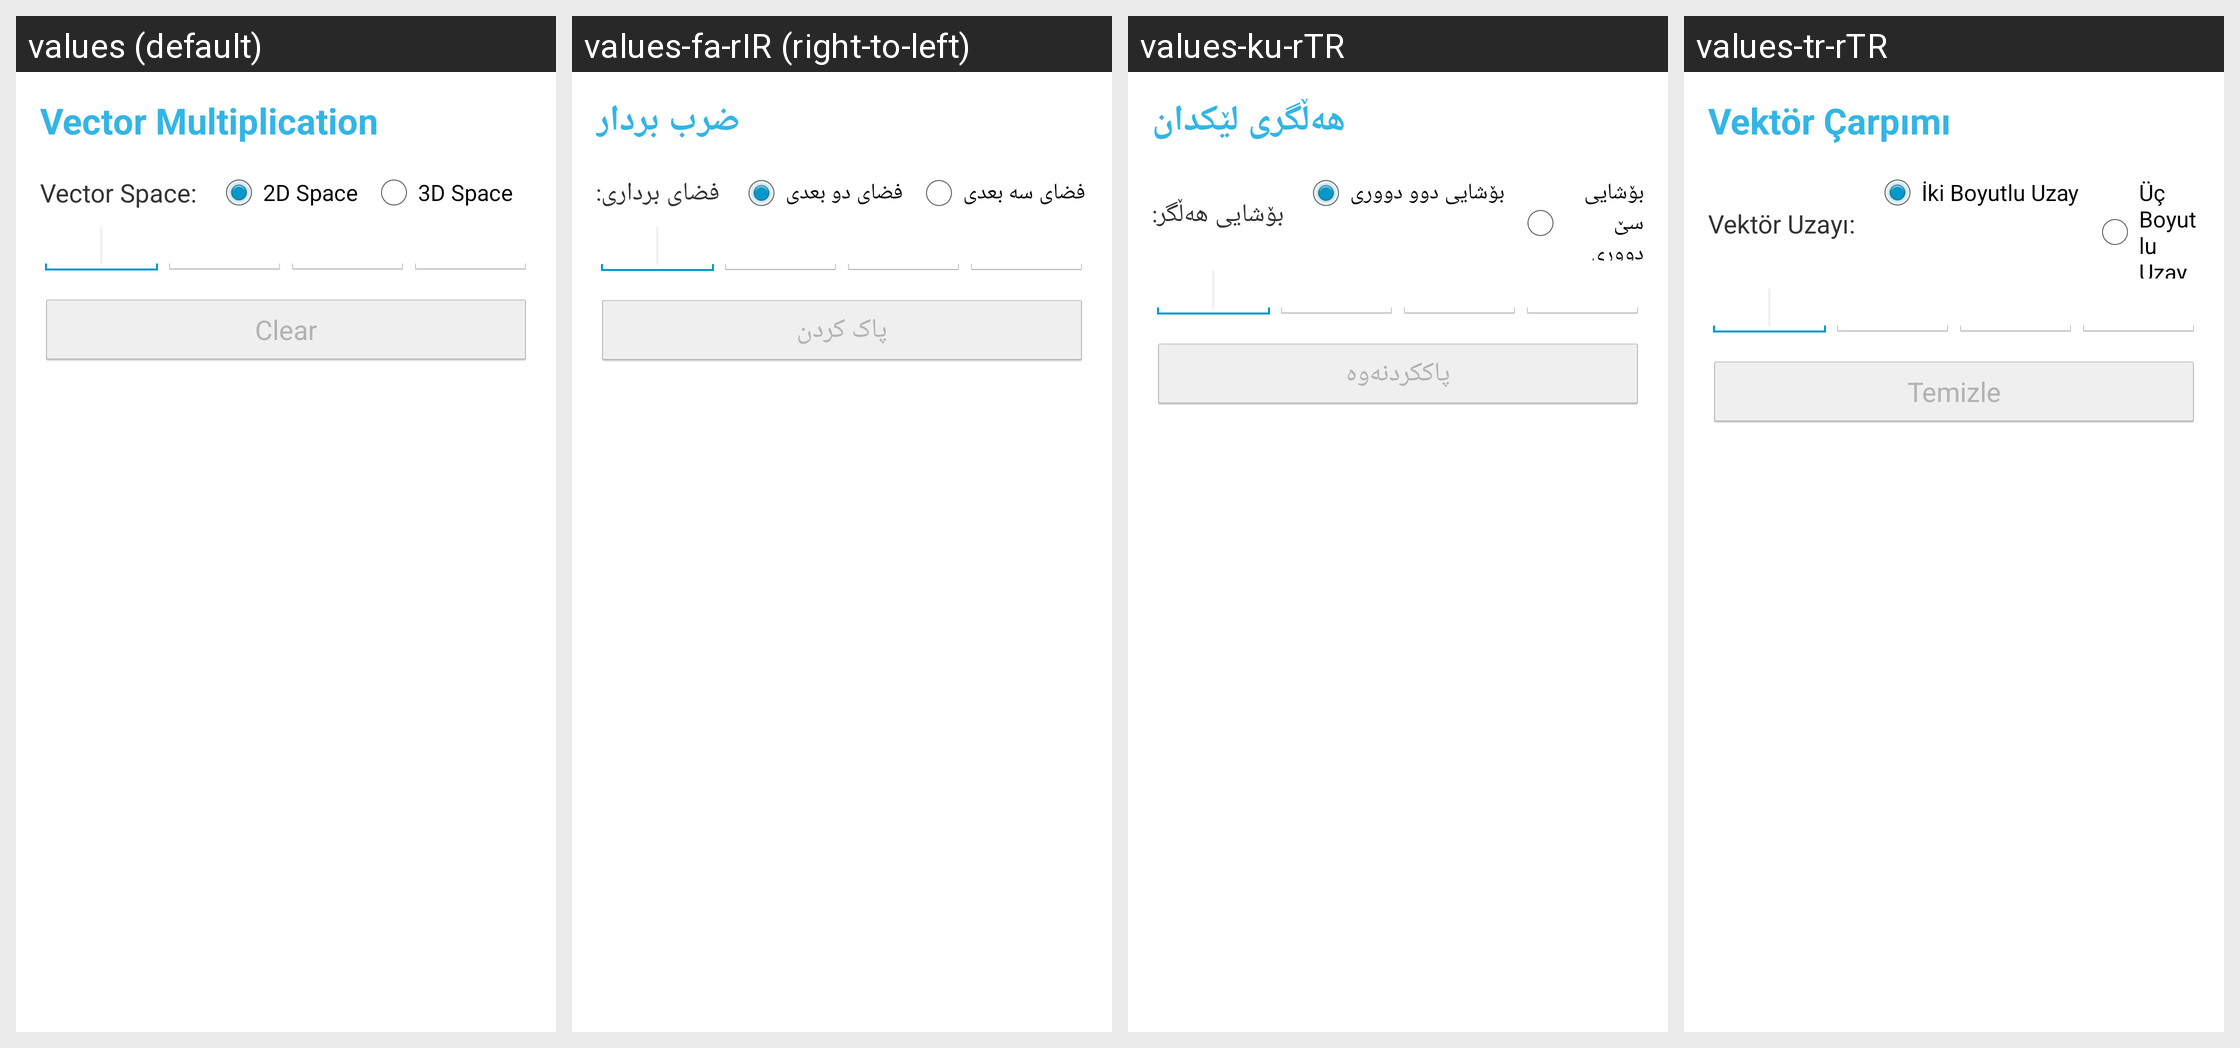

The same Android screen rendered under several of its app's locales, left to right. List the strings drawn on it with the default value and each locale's translation.
Android screen res/layout/fragment_vectors_products.xml rendered under 4 locales, left to right: values (default), values-fa-rIR (right-to-left), values-ku-rTR, values-tr-rTR. Device: Nexus 5 (rendered at 1080×1920; each locale shown at half size, 540×960, under a caption strip naming it); theme AppTheme.
Other locales in the repository, not shown: values-it-rIT, values-pt-rBR.
Strings drawn on this screen, with the default value and each locale's value (text and hints the layout hard-codes, and strings that could not be matched under every locale, appear in the picture but are not listed):

vector_multiplication
  values: Vector Multiplication
  values-fa-rIR: ضرب بردار
  values-ku-rTR: هه‌ڵگری لێکدان
  values-tr-rTR: Vektör Çarpımı

vector_space
  values: Vector Space:
  values-fa-rIR: فضای برداری:
  values-ku-rTR: بۆشایی هه‌ڵگر:
  values-tr-rTR: Vektör Uzayı:

two_d_space
  values: 2D Space
  values-fa-rIR: فضای دو بعدی
  values-ku-rTR: بۆشایی دوو دووری
  values-tr-rTR: İki Boyutlu Uzay

three_d_space
  values: 3D Space
  values-fa-rIR: فضای سه بعدی
  values-ku-rTR: بۆشایی سێ دووری
  values-tr-rTR: Üç Boyutlu Uzay

clear
  values: Clear
  values-fa-rIR: پاک کردن
  values-ku-rTR: پاککردنه‌وه‌
  values-tr-rTR: Temizle
